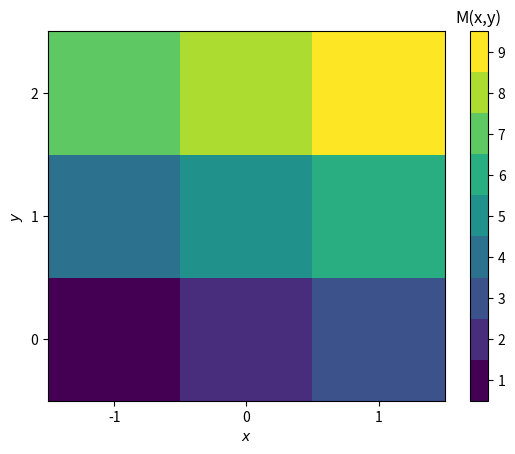

Recreate this plot in Python. (Note: this script raises an exception after producing the figure.)
# Plotting a matrix
import numpy as np
from matplotlib import pyplot as plt

M = np.array([[1,2,3],[4,5,6],[7,8,9]])
xc = np.arange(-1, 2) # center values for x
yc = np.arange(0, 3) # center values for y

xe = np.append(xc, 2) # Bin edges for x (columns)
xe = xe - 0.5
ye = np.append(yc, 3) # Bin edges for y (rows)
ye = ye - 0.5

plt.figure(1)
m = plt.pcolor(xe, ye, M, cmap=plt.get_cmap('viridis', 9))
# Here I've chosen the number of colors and colorbar axis limits
# so the color rectangles on the colorbar are centered on integers,
# because the data are all integer. See below for a more general case.
m.set_clim(0.5,9.5)
cb = plt.colorbar(m)
plt.ylabel('$y$')
plt.xlabel('$x$')
cb.ax.set_title('M(x,y)')

# Set ticks to match centers
plt.xticks(xc)
plt.yticks(yc)


M = np.random.normal(0, 1, size=(3,3))
cmax = np.ceil(np.max(M))   # Round up to integer
cmin = np.floor(np.min(M))  # Round down to integer
nc = np.int(2*(cmax-cmin))  # Number of colors so there will be two colors
                            # per integer step
plt.figure(2)
m = plt.pcolor(xe, ye, M, cmap=plt.get_cmap('viridis', nc))
m.set_clim(cmin,cmax)
cb = plt.colorbar(m)
plt.ylabel('$y$')
plt.xlabel('$x$')
cb.ax.set_title('M(x,y)')

# Set ticks to match centers (this will give overlapping tick labels
# if there are more than about 10 values in either array.)
plt.xticks(xc)
plt.yticks(yc)
